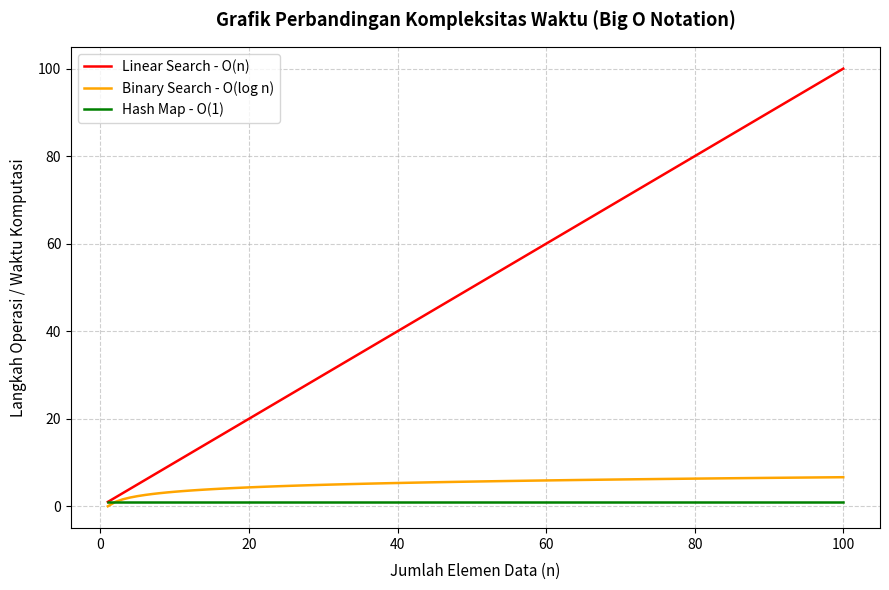

This chart was generated by the following Python code:
import numpy as np
import matplotlib.pyplot as plt

def generate_grafik_big_o():
    # 1. Menentukan rentang data n dari 1 sampai 100
    n = np.arange(1, 101)

    # 2. Menghitung nilai matematika untuk masing-masing kompleksitas
    y_linear = n                     # O(n)
    y_binary = np.log2(n)            # O(log n) - menggunakan basis 2 sesuai cara kerja binary search
    y_hash = np.ones_like(n)         # O(1) - nilainya selalu konstan 1

    # 3. Pengaturan ukuran kanvas grafik
    plt.figure(figsize=(9, 6))

    # 4. Plot kurva dengan warna dan label yang sesuai dengan gambar
    plt.plot(n, y_linear, color='red', label='Linear Search - O(n)', linewidth=1.8)
    plt.plot(n, y_binary, color='orange', label='Binary Search - O(log n)', linewidth=1.8)
    plt.plot(n, y_hash, color='green', label='Hash Map - O(1)', linewidth=1.8)

    # 5. Konfigurasi Judul dan Label Sumbu (Axis)
    plt.title('Grafik Perbandingan Kompleksitas Waktu (Big O Notation)', fontsize=13, fontweight='bold', pad=15)
    plt.xlabel('Jumlah Elemen Data (n)', fontsize=11, labelpad=8)
    plt.ylabel('Langkah Operasi / Waktu Komputasi', fontsize=11, labelpad=8)

    # 6. Menampilkan garis kotak-kotak (grid) samar seperti di gambar
    plt.grid(True, linestyle='--', alpha=0.6)

    # 7. Menampilkan legenda di sudut kiri atas
    plt.legend(loc='upper left', fontsize=10)

    # 8. Mengatur batas minimal dan maksimal sumbu Y agar rapi
    plt.ylim(-5, 105)

    # Menampilkan grafik ke layar
    plt.tight_layout()
    print("[✓] Menampilkan grafik Big O... Tutup jendela grafik untuk selesai.")
    plt.show()

if __name__ == "__main__":
    generate_grafik_big_o()
